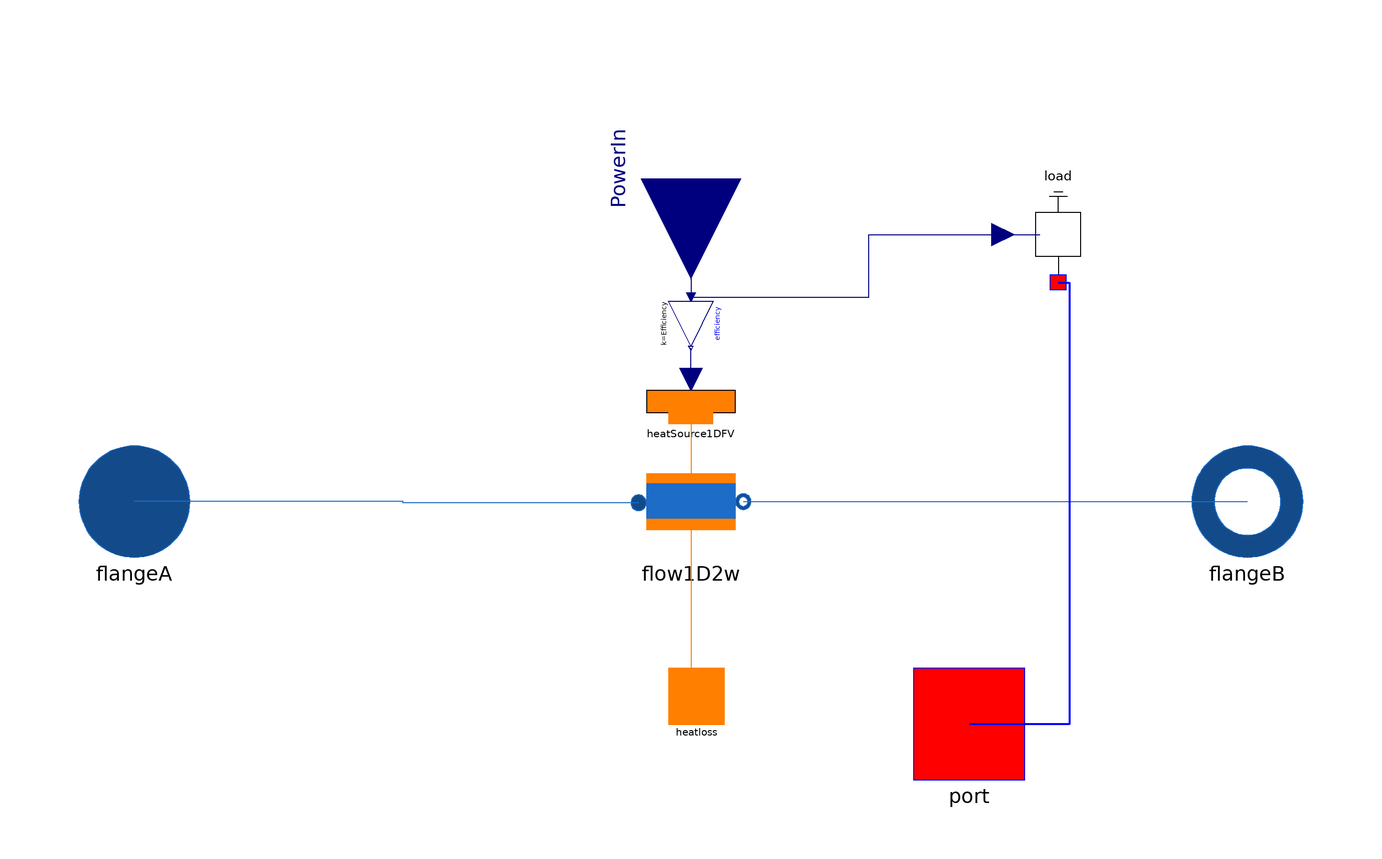

This picture is the connection diagram that the Modelica source below describes through its graphical annotations.

model ElectricHeater1D "1D discretised electric tube heater for gas flows"

  import SI = Modelica.Units.SI;
  replaceable package Medium = Modelica.Media.Interfaces.PartialMedium
    annotation(choicesAllMatching = true);
  parameter Integer N(min=3) = 5;
  parameter Integer Ntubes = 1 "number of individual tubes";
  parameter Boolean LUDS = true "Set LU discretisation";

  parameter Modelica.Units.SI.Length L "length of the heater tube";
  parameter SI.Length Dhyd "hydraulic diameter of the heater tube";
  parameter SI.Area A "cross sectional area of the heater ";

  //Transport related properties//
  parameter Real  dpdx "nominal pressure drop";

  // intialisation options
  parameter Modelica.Units.SI.Temperature TStartIn
    "Inlet temperature to the heater starting value";
  parameter Modelica.Units.SI.Temperature TStartOut
    "starting outlet temperature";
  parameter Modelica.Units.SI.Pressure pStart
    "start pressure for initialization";
  parameter Modelica.Units.SI.MassFraction xStart[Medium.nX]=Medium.reference_X
    "starting composition for initilization";

  // performance parameters
  parameter Real Efficiency(max=1, min=0)
    "thermal efficiency of the heater";

  OpenTEMPEST.Interfaces.GasFlangeA flangeA(redeclare package Medium = Medium)
    annotation (Placement(transformation(extent={{-110,-10},{-90,10}})));
  OpenTEMPEST.Interfaces.GasFlangeB flangeB(redeclare package Medium = Medium)
    annotation (Placement(transformation(extent={{90,-10},{110,10}})));
  OpenTEMPEST.Flow.Flow1D2w flow1D2w(
    redeclare package Medium = Medium,
    N=N,
    Ntubes=Ntubes,
    TStartIn=TStartIn,
    TStartOut=TStartOut,
    pStart=pStart,
    xStart=xStart,
    Rh=Dhyd/2,
    omega=2*A/Dhyd,
    L=L,
    dpdxNom=dpdx,
    LUDS=LUDS,
    internalHT=false)
    annotation (Placement(transformation(extent={{-10,-10},{10,10}})));
  OpenTEMPEST.Electrical.Load load(Pnom(displayUnit="kW") = 5000, usePowerInput=
       true) annotation (Placement(transformation(extent={{56,58},{76,38}})));
public
  OpenTEMPEST.Heat.HeatSource1DFV heatSource1DFV(final N=N)
    annotation (Placement(transformation(extent={{-10,8},{10,28}})));
  Modelica.Blocks.Math.Gain efficiency(k=Efficiency) annotation (Placement(
        transformation(
        extent={{-4,-4},{4,4}},
        rotation=-90,
        origin={0,32})));
  Modelica.Blocks.Interfaces.RealInput PowerIn annotation (Placement(
        transformation(
        extent={{-18,18},{18,-18}},
        rotation=-90,
        origin={0,58}), iconTransformation(
        extent={{-10,10},{10,-10}},
        rotation=-90,
        origin={0,38})));
  OpenTEMPEST.Interfaces.PowerConnection port annotation (Placement(
        transformation(rotation=0, extent={{40,-50},{60,-30}})));
  OpenTEMPEST.Interfaces.DHTVolumes heatloss(final N=N) annotation (Placement(
        transformation(extent={{-4,-40},{6,-30}}), iconTransformation(
          extent={{-8,-44},{6,-30}})));
equation
  connect(PowerIn,efficiency. u) annotation (Line(points={{0,58},{0,36.8},{
          8.88178e-16,36.8}}, color={0,0,127}));
  connect(heatSource1DFV.power,efficiency. y) annotation (Line(points={{0,
          22},{0,27.6},{-8.88178e-16,27.6}}, color={0,0,127}));
  connect(heatSource1DFV.wall, flow1D2w.wall)
    annotation (Line(points={{0,15},{0,4.2}}, color={255,127,0}));
  connect(efficiency.u, load.referencePower) annotation (Line(points={{0,36.8},{
          32,36.8},{32,48},{62.7,48}}, color={0,0,127}));
  connect(flow1D2w.wall2, heatloss) annotation (Line(points={{0,-4.1},{0,-20},{0,
          -35},{1,-35}}, color={255,127,0}));
  connect(flow1D2w.outfl, flangeB)
    annotation (Line(points={{9.4,0},{100,0}}, color={28,108,200}));
  connect(flow1D2w.infl, flangeA) annotation (Line(points={{-9.4,-0.2},{-51.7,-0.2},
          {-51.7,0},{-100,0}}, color={28,108,200}));
  connect(load.port, port) annotation (Line(
      points={{66,39.4},{68,39.4},{68,-40},{50,-40}},
      color={0,0,255},
      thickness=0.5));
  annotation (Icon(coordinateSystem(preserveAspectRatio=false), graphics={
                                                                Rectangle(
          extent={{-92,28},{90,-30}},
          lineColor={28,108,200},
          radius=10,
          fillColor={238,46,47},
          fillPattern=FillPattern.Solid)}),                      Diagram(
        coordinateSystem(preserveAspectRatio=false)));
end ElectricHeater1D;